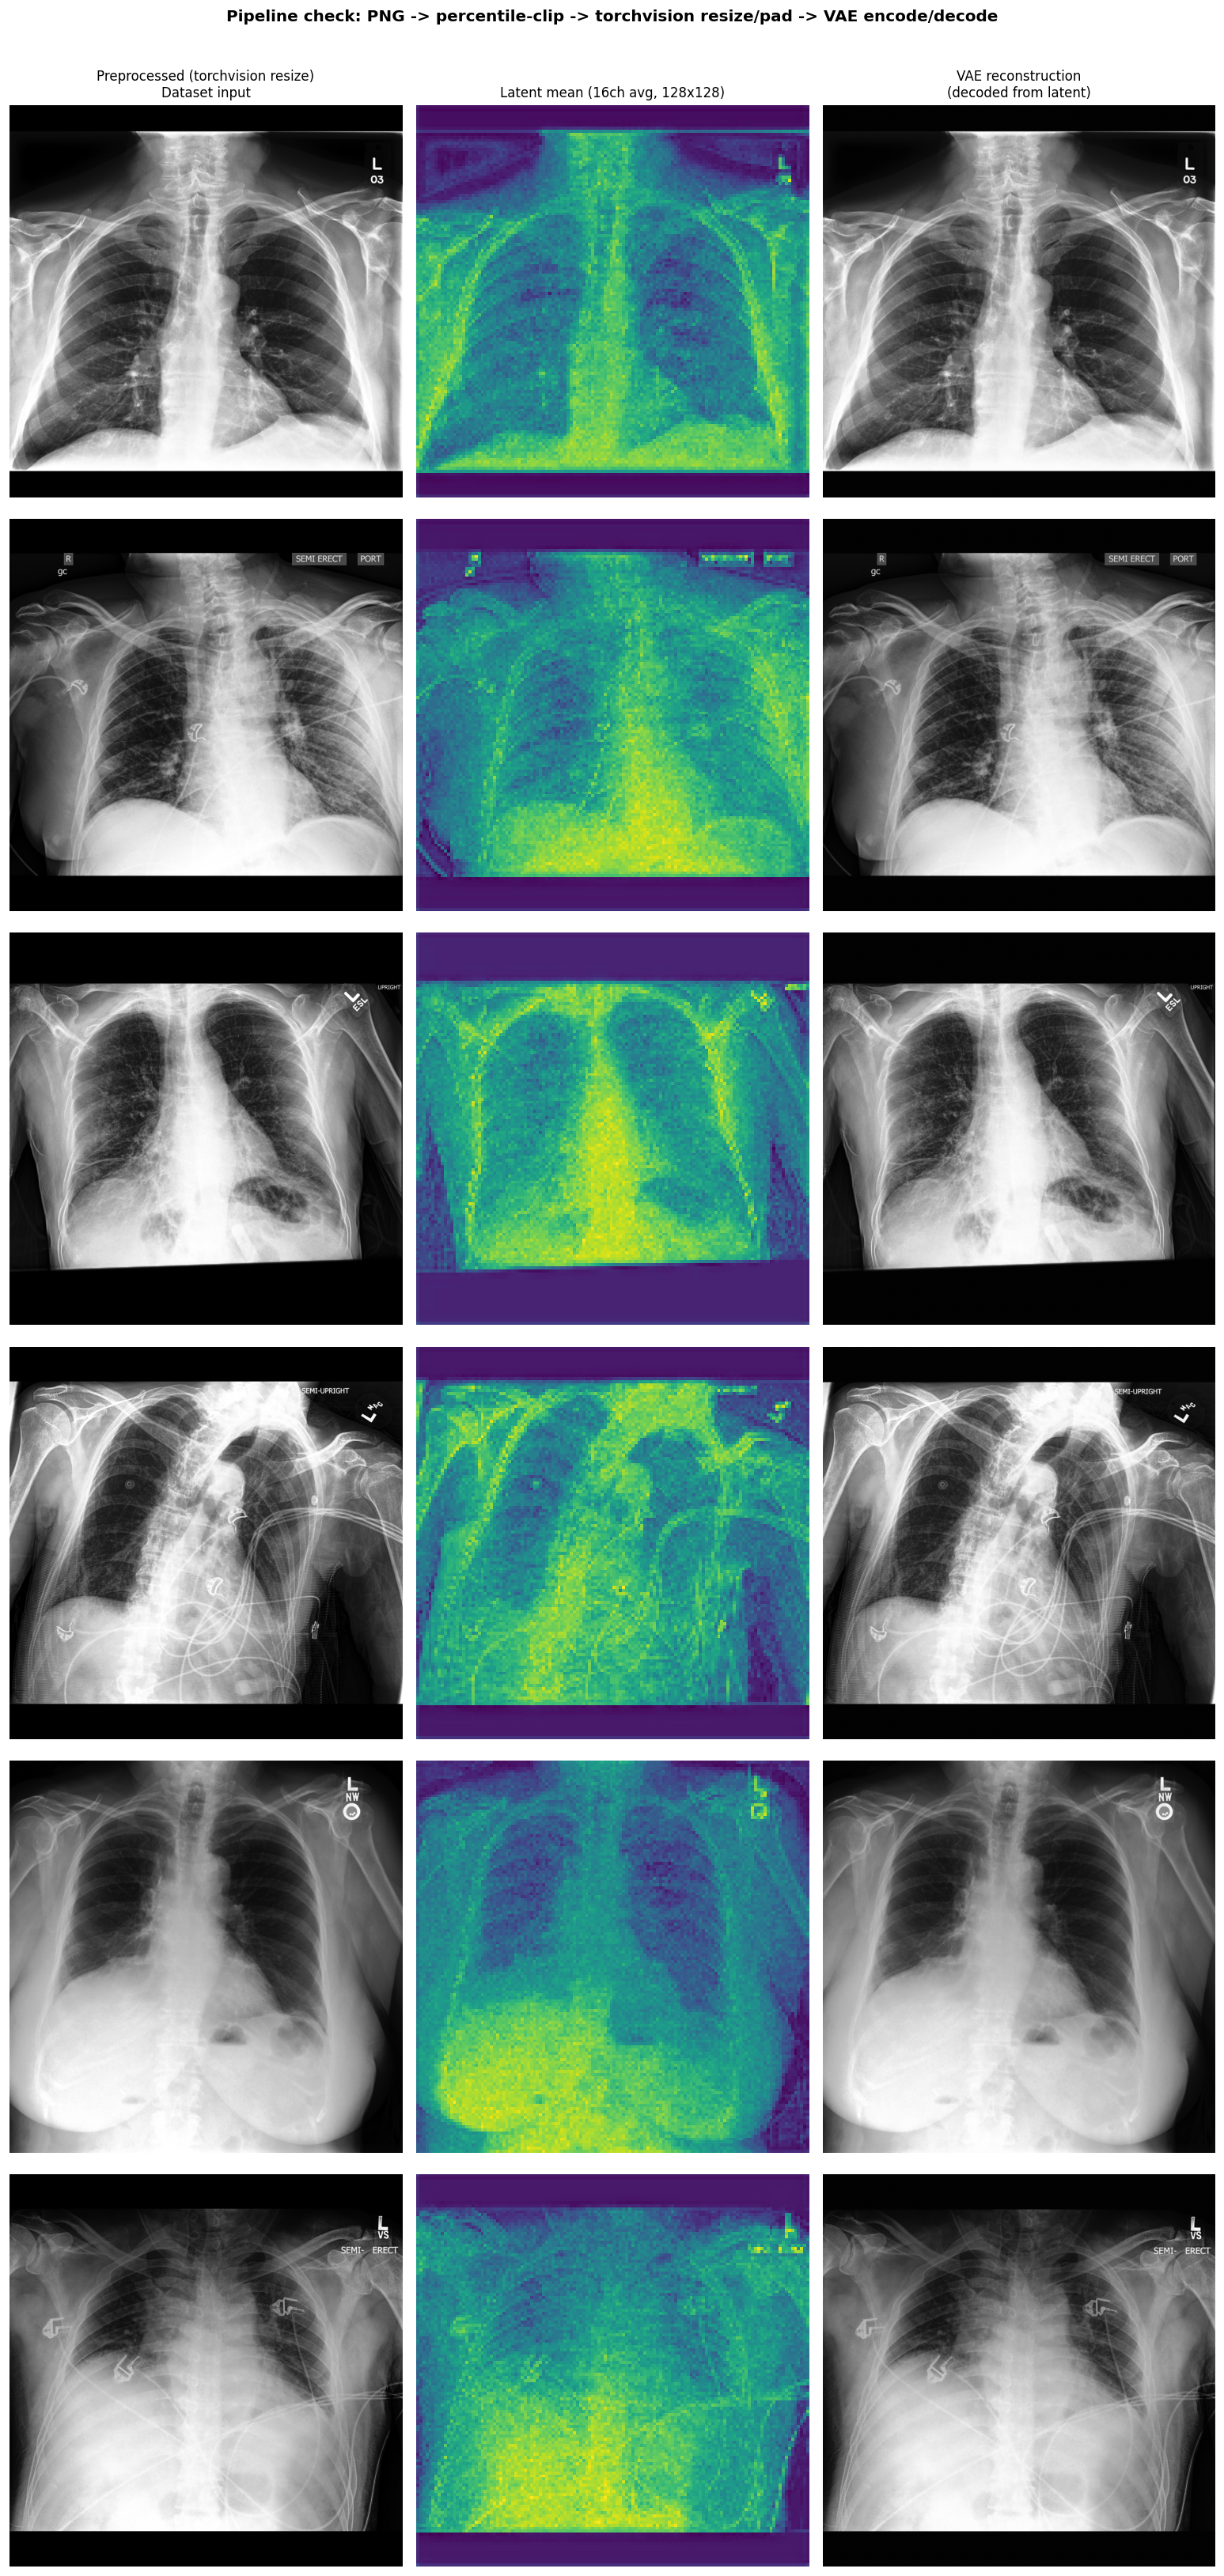

Python code for this plot:
"""
Sanity-check the image pipeline + VAE before running the full
preprocess.py -> cache_vae.py pass over the whole (balanced) dataset.

For a handful of real PNGs (sampled from dataset/captions_filtered.json, so
they're the actual images that would be trained on) this:
  1. Loads the PNG, percentile-clips + normalises to [0,1]   (same as preprocess.py)
  2. Resizes + center-pads to 1024x1024 using torchvision     (antialiased bicubic,
     replacing the current PIL/Lanczos resize in preprocess.py — swap that file's
     _pad_and_resize() over to this once you're happy with the results here)
  3. Encodes through the real SD3.5 VAE, then decodes the latent back
  4. Reports PSNR/MSE between the preprocessed input and the VAE reconstruction,
     and saves a visual grid: [preprocessed | latent (16ch avg) | reconstruction]

Nothing here writes to dataset/preprocessed1024 or dataset/cache — it's purely
a check. Run preprocess.py + cache_vae.py for real once this looks good.

Usage:
    python caching/vae_quality_test.py --n 6 --out caching/vae_quality_test.png
"""
import argparse
import random
from pathlib import Path

import json
import matplotlib
matplotlib.use("Agg")
import matplotlib.pyplot as plt
import numpy as np
import torch
import torchvision.transforms.functional as TF
from diffusers import AutoencoderKL
from PIL import Image

_DIR    = Path(__file__).parent
BM_ROOT = _DIR.parent

PNG_ROOT      = BM_ROOT.parent / "Data_original" / "png_chexpert_plus"
CAPTIONS_FILE = BM_ROOT / "dataset" / "captions_filtered.json"
MODEL_PATH    = BM_ROOT.parent / "models" / "sd3.5_medium.safetensors"

SCALING_FACTOR = 1.5305
SHIFT_FACTOR   = 0.0609
SIZE           = 1024


def load_normalized(png_path: Path) -> np.ndarray:
    """PNG -> (H,W) float32 [0,1], percentile-clipped. Same as preprocess.py,
    minus the resize step (kept separate so we can swap resize methods)."""
    img = Image.open(png_path).convert("L")
    arr = np.array(img, dtype=np.float32) / 255.0

    lo, hi = np.percentile(arr, 0.5), np.percentile(arr, 99.5)
    arr  = np.clip(arr, lo, hi)
    span = hi - lo
    return (arr - lo) / span if span > 0 else np.zeros_like(arr)


def pad_and_resize_torchvision(arr_01: np.ndarray, size: int = SIZE) -> np.ndarray:
    """Aspect-ratio-preserving antialiased resize + center zero-pad, via torchvision.
    Candidate replacement for preprocess.py's PIL/Lanczos _pad_and_resize()."""
    tensor = torch.from_numpy(arr_01).unsqueeze(0)          # (1,H,W)
    _, h, w = tensor.shape
    scale = size / max(h, w)
    new_h = min(round(h * scale), size)
    new_w = min(round(w * scale), size)

    resized = TF.resize(
        tensor, [new_h, new_w],
        interpolation=TF.InterpolationMode.BICUBIC, antialias=True,
    ).clamp(0.0, 1.0)

    pad_top    = (size - new_h) // 2
    pad_bottom = size - new_h - pad_top
    pad_left   = (size - new_w) // 2
    pad_right  = size - new_w - pad_left
    padded = TF.pad(resized, [pad_left, pad_top, pad_right, pad_bottom], fill=0.0)
    return padded.squeeze(0).numpy()


@torch.no_grad()
def encode_decode(vae: AutoencoderKL, arr_01: np.ndarray, device: str):
    """Returns (latent_mean_map 128x128 in [0,1], decoded image 1024x1024 in [0,1])."""
    img    = np.stack([arr_01 * 2.0 - 1.0] * 3)[None]        # (1,3,H,W) [-1,1]
    tensor = torch.from_numpy(img).to(device, dtype=torch.float16)

    raw_mean = vae.encode(tensor).latent_dist.mean             # (1,16,128,128)
    x0       = (raw_mean.float() - SHIFT_FACTOR) * SCALING_FACTOR
    vae_in   = x0 / SCALING_FACTOR + SHIFT_FACTOR
    rec      = vae.decode(vae_in.half()).sample                # (1,3,H,W) [-1,1]

    lat_np  = raw_mean.squeeze(0).float().cpu().numpy()
    lat_map = lat_np.mean(0)
    lo, hi  = lat_map.min(), lat_map.max()
    lat_map = (lat_map - lo) / (hi - lo + 1e-8)

    rec_np = rec.squeeze(0).mean(0).float().cpu().numpy()
    rec_np = (rec_np.clip(-1, 1) + 1) / 2
    return lat_map, rec_np


def psnr(a: np.ndarray, b: np.ndarray) -> float:
    mse = float(np.mean((a - b) ** 2))
    return float("inf") if mse == 0 else 10 * np.log10(1.0 / mse)


def main():
    parser = argparse.ArgumentParser()
    parser.add_argument("--n",    type=int, default=6)
    parser.add_argument("--out",  default=str(BM_ROOT / "caching" / "vae_quality_test.png"))
    parser.add_argument("--seed", type=int, default=0)
    args = parser.parse_args()

    if not CAPTIONS_FILE.exists():
        raise SystemExit(f"Missing {CAPTIONS_FILE} — run the caption pipeline first.")

    with open(CAPTIONS_FILE, encoding="utf-8") as f:
        records = [json.loads(line) for line in f if line.strip()]

    rng     = random.Random(args.seed)
    samples = rng.sample(records, min(args.n, len(records)))

    device = "cuda" if torch.cuda.is_available() else "cpu"
    print(f"Loading VAE ({device}) ...")
    vae = AutoencoderKL.from_single_file(
        str(MODEL_PATH),
        config="stabilityai/stable-diffusion-3.5-medium",
        subfolder="vae",
        torch_dtype=torch.float16,
    ).to(device).eval()

    n = len(samples)
    fig, axes = plt.subplots(n, 3, figsize=(13, 4.5 * n))
    fig.suptitle(
        "Pipeline check: PNG -> percentile-clip -> torchvision resize/pad -> VAE encode/decode",
        fontsize=12, fontweight="bold", y=1.005,
    )
    col_titles = [
        "Preprocessed (torchvision resize)\nDataset input",
        "Latent mean (16ch avg, 128x128)",
        "VAE reconstruction\n(decoded from latent)",
    ]
    if n == 1:
        axes = [axes]
    for col, title in enumerate(col_titles):
        axes[0][col].set_title(title, fontsize=10, pad=6)

    psnrs = []
    for row, rec in enumerate(samples):
        png_path = PNG_ROOT / Path(rec["path_to_image"]).with_suffix(".png")
        print(f"[{row+1}/{n}] {rec['path_to_image']}  ({rec['caption']})")

        if not png_path.exists():
            for col in range(3):
                axes[row][col].text(0.5, 0.5, "PNG not found", ha="center",
                                    va="center", transform=axes[row][col].transAxes,
                                    color="red")
                axes[row][col].axis("off")
            continue

        normed   = load_normalized(png_path)
        prepped  = pad_and_resize_torchvision(normed)
        lat_map, recon = encode_decode(vae, prepped, device)
        score = psnr(prepped, recon)
        psnrs.append(score)

        axes[row][0].imshow(prepped, cmap="gray", vmin=0, vmax=1)
        axes[row][1].imshow(lat_map, cmap="viridis")
        axes[row][2].imshow(recon,   cmap="gray", vmin=0, vmax=1)
        for col in range(3):
            axes[row][col].axis("off")
        axes[row][2].set_xlabel(f"PSNR = {score:.1f} dB", fontsize=9)
        axes[row][0].set_ylabel(rec["caption"][:40], fontsize=7, rotation=0,
                                labelpad=90, va="center")

    plt.tight_layout()
    out = Path(args.out)
    out.parent.mkdir(parents=True, exist_ok=True)
    plt.savefig(str(out), dpi=120, bbox_inches="tight")

    if psnrs:
        print(f"\nMean PSNR over {len(psnrs)} samples: {np.mean(psnrs):.2f} dB "
              f"(higher is better; >30 dB is generally a good encode/decode round-trip)")
    print(f"Saved -> {out.resolve()}")


if __name__ == "__main__":
    main()
